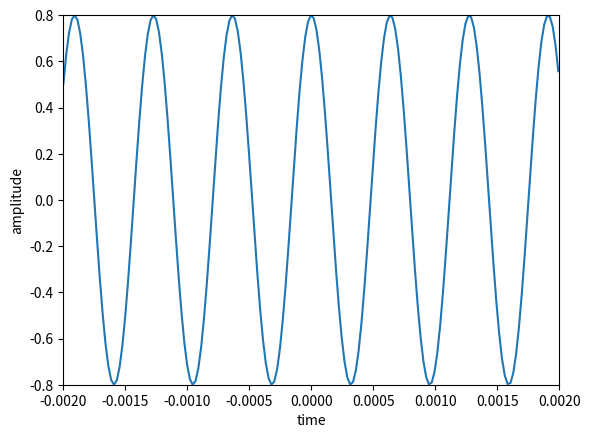

This chart was generated by the following Python code:
# plot sinyal sinusoid di Python 
import matplotlib.pyplot as plt
import numpy as np

A = 0.8         # amplutido
f0 = 1000       # frekuensi
phi = np.pi/2   # fasa
fs = 44100      # sampling frekuensi
t = np.arange( -0.002, 0.002, 1.0/fs)   # time series
x = A * np.cos (2 * np.pi * f0 * t * phi)   # sinyal x

plt.plot(t, x)
plt.axis([-0.002, 0.002, -0.8, 0.8])
plt.xlabel('time')
plt.ylabel('amplitude')

plt.show()
